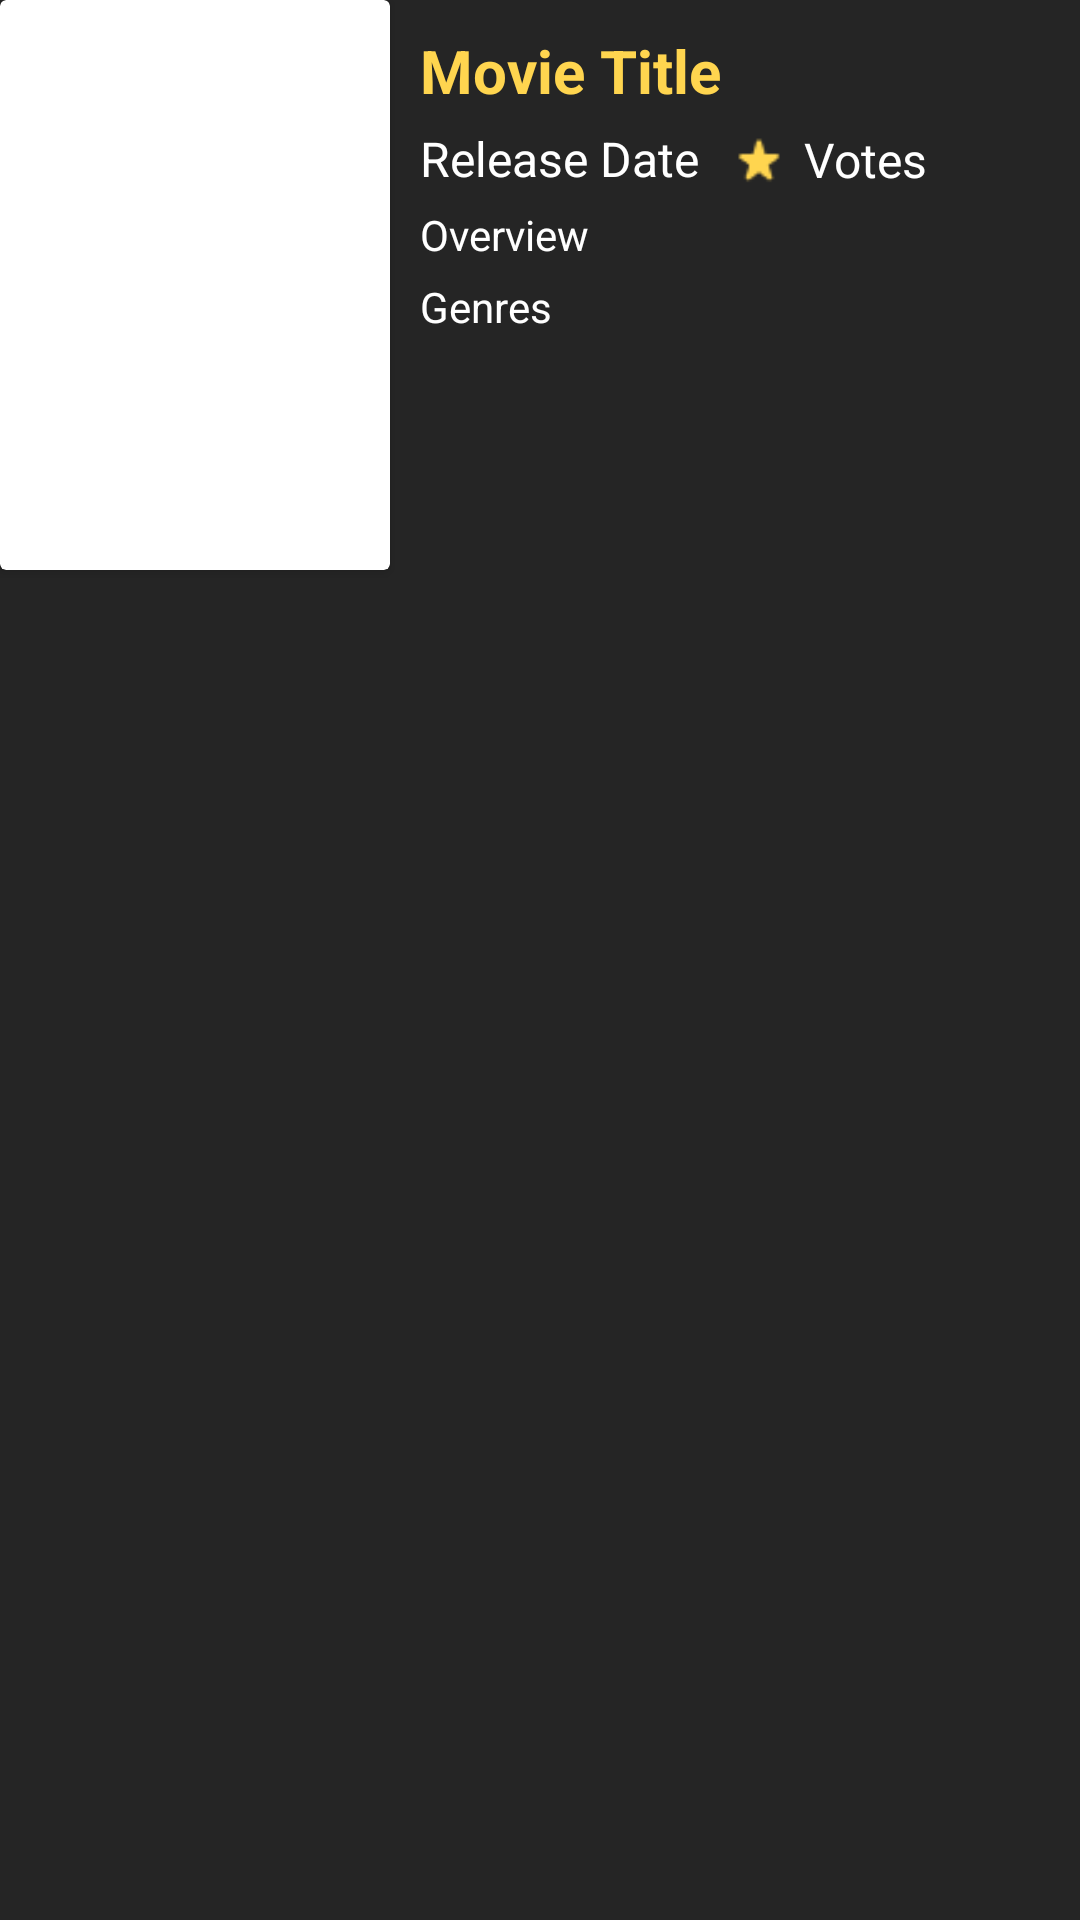

Here is an Android app screen rendered from its layout file. Give the layout XML and the strings, colors and styles it references.
<!-- AndroidManifest.xml: application theme Theme.Nonton -->
<!-- res/layout/movie_item.xml -->
<?xml version="1.0" encoding="utf-8"?>
<androidx.constraintlayout.widget.ConstraintLayout xmlns:android="http://schemas.android.com/apk/res/android"
    xmlns:app="http://schemas.android.com/apk/res-auto"
    android:layout_width="match_parent"
    android:layout_height="wrap_content"
    android:layout_marginStart="@dimen/_16dp"
    android:layout_marginEnd="@dimen/_16dp"
    android:layout_marginBottom="@dimen/_16dp"
    android:background="@color/main_background">

    <androidx.cardview.widget.CardView
        android:id="@+id/cv_item_movie"
        android:layout_width="@dimen/_130dp"
        android:layout_height="@dimen/_190dp"
        app:layout_constraintBottom_toBottomOf="parent"
        app:layout_constraintEnd_toEndOf="parent"
        app:layout_constraintHorizontal_bias="0.0"
        app:layout_constraintStart_toStartOf="parent"
        app:layout_constraintTop_toTopOf="parent"
        app:layout_constraintVertical_bias="0.0">

        <ImageView
            android:id="@+id/iv_item_movie"
            android:layout_width="match_parent"
            android:layout_height="match_parent"
            android:contentDescription="@string/imageview"
            android:scaleType="centerCrop"
            android:src="@drawable/ic_image" />

    </androidx.cardview.widget.CardView>

    <TextView
        android:id="@+id/tv_title_item"
        android:layout_width="@dimen/_235dp"
        android:layout_height="wrap_content"
        android:layout_marginStart="@dimen/_10dp"
        android:layout_marginTop="@dimen/_10dp"
        android:ellipsize="end"
        android:maxLines="1"
        android:text="@string/movie_title"
        android:textColor="@color/main"
        android:textSize="@dimen/_20sp"
        android:textStyle="bold"
        app:layout_constraintBottom_toBottomOf="@+id/cv_item_movie"
        app:layout_constraintEnd_toEndOf="parent"
        app:layout_constraintHorizontal_bias="0.0"
        app:layout_constraintStart_toEndOf="@+id/cv_item_movie"
        app:layout_constraintTop_toTopOf="@+id/cv_item_movie"
        app:layout_constraintVertical_bias="0.0" />

    <TextView
        android:id="@+id/tv_release_date_item"
        android:layout_width="wrap_content"
        android:layout_height="wrap_content"
        android:layout_marginTop="@dimen/_5dp"
        android:text="@string/release_date"
        android:textColor="@color/white"
        android:textSize="@dimen/_16sp"
        app:layout_constraintStart_toStartOf="@+id/tv_title_item"
        app:layout_constraintTop_toBottomOf="@+id/tv_title_item" />

    <ImageView
        android:id="@+id/iv_vote_item"
        android:layout_width="@dimen/_20dp"
        android:layout_height="@dimen/_20dp"
        android:layout_marginStart="@dimen/_10dp"
        android:contentDescription="@string/imageview"
        app:layout_constraintBottom_toBottomOf="@+id/tv_release_date_item"
        app:layout_constraintStart_toEndOf="@+id/tv_release_date_item"
        app:layout_constraintTop_toTopOf="@+id/tv_release_date_item"
        app:srcCompat="@drawable/ic_star" />

    <TextView
        android:id="@+id/tv_vote_item"
        android:layout_width="wrap_content"
        android:layout_height="wrap_content"
        android:layout_marginStart="@dimen/_5dp"
        android:text="@string/votes"
        android:textColor="@color/white"
        android:textSize="@dimen/_16sp"
        app:layout_constraintBottom_toBottomOf="@+id/iv_vote_item"
        app:layout_constraintStart_toEndOf="@+id/iv_vote_item"
        app:layout_constraintTop_toTopOf="@+id/iv_vote_item" />

    <TextView
        android:id="@+id/tv_overview_item"
        android:layout_width="@dimen/_235dp"
        android:layout_height="wrap_content"
        android:layout_marginTop="@dimen/_5dp"
        android:ellipsize="end"
        android:maxLines="3"
        android:text="@string/overview"
        android:textColor="@color/white"
        android:textSize="@dimen/_14sp"
        app:layout_constraintStart_toStartOf="@+id/tv_title_item"
        app:layout_constraintTop_toBottomOf="@+id/tv_release_date_item" />

    <TextView
        android:id="@+id/tv_genre_item"
        android:layout_width="@dimen/_235dp"
        android:layout_height="wrap_content"
        android:layout_marginTop="@dimen/_5dp"
        android:ellipsize="end"
        android:maxLines="2"
        android:text="@string/genres"
        android:textColor="@color/white"
        android:textSize="@dimen/_14sp"
        app:layout_constraintStart_toStartOf="@+id/tv_title_item"
        app:layout_constraintTop_toBottomOf="@+id/tv_overview_item" />

</androidx.constraintlayout.widget.ConstraintLayout>
<!-- resources referenced by this layout -->
<resources>
  <color name="main">#FFD54F</color>
  <color name="main_background">#252525</color>
  <color name="white">#FFFFFFFF</color>
  <dimen name="_10dp">10dp</dimen>
  <dimen name="_130dp">130dp</dimen>
  <dimen name="_14sp">14sp</dimen>
  <dimen name="_16dp">16dp</dimen>
  <dimen name="_16sp">16sp</dimen>
  <dimen name="_190dp">190dp</dimen>
  <dimen name="_20dp">20dp</dimen>
  <dimen name="_20sp">20sp</dimen>
  <dimen name="_235dp">235dp</dimen>
  <dimen name="_5dp">5dp</dimen>
  <!-- drawable ic_star: png bitmap (drawable, 416 bytes) -->
  <string name="genres">Genres</string>
  <string name="imageview">ImageView</string>
  <string name="movie_title">Movie Title</string>
  <string name="overview">Overview</string>
  <string name="release_date">Release Date</string>
  <string name="votes">Votes</string>
  <style name="Theme.Nonton" parent="Theme.MaterialComponents.DayNight.DarkActionBar">
          
          <item name="colorPrimary">@color/main</item>
          <item name="colorPrimaryVariant">@color/main</item>
          <item name="colorOnPrimary">@color/white</item>
          
          <item name="colorSecondary">@color/main</item>
          <item name="colorSecondaryVariant">@color/main</item>
          <item name="colorOnSecondary">@color/white</item>
          
          <item name="android:statusBarColor" tools:targetApi="l">?attr/colorPrimaryVariant</item>
          
      </style>
</resources>
